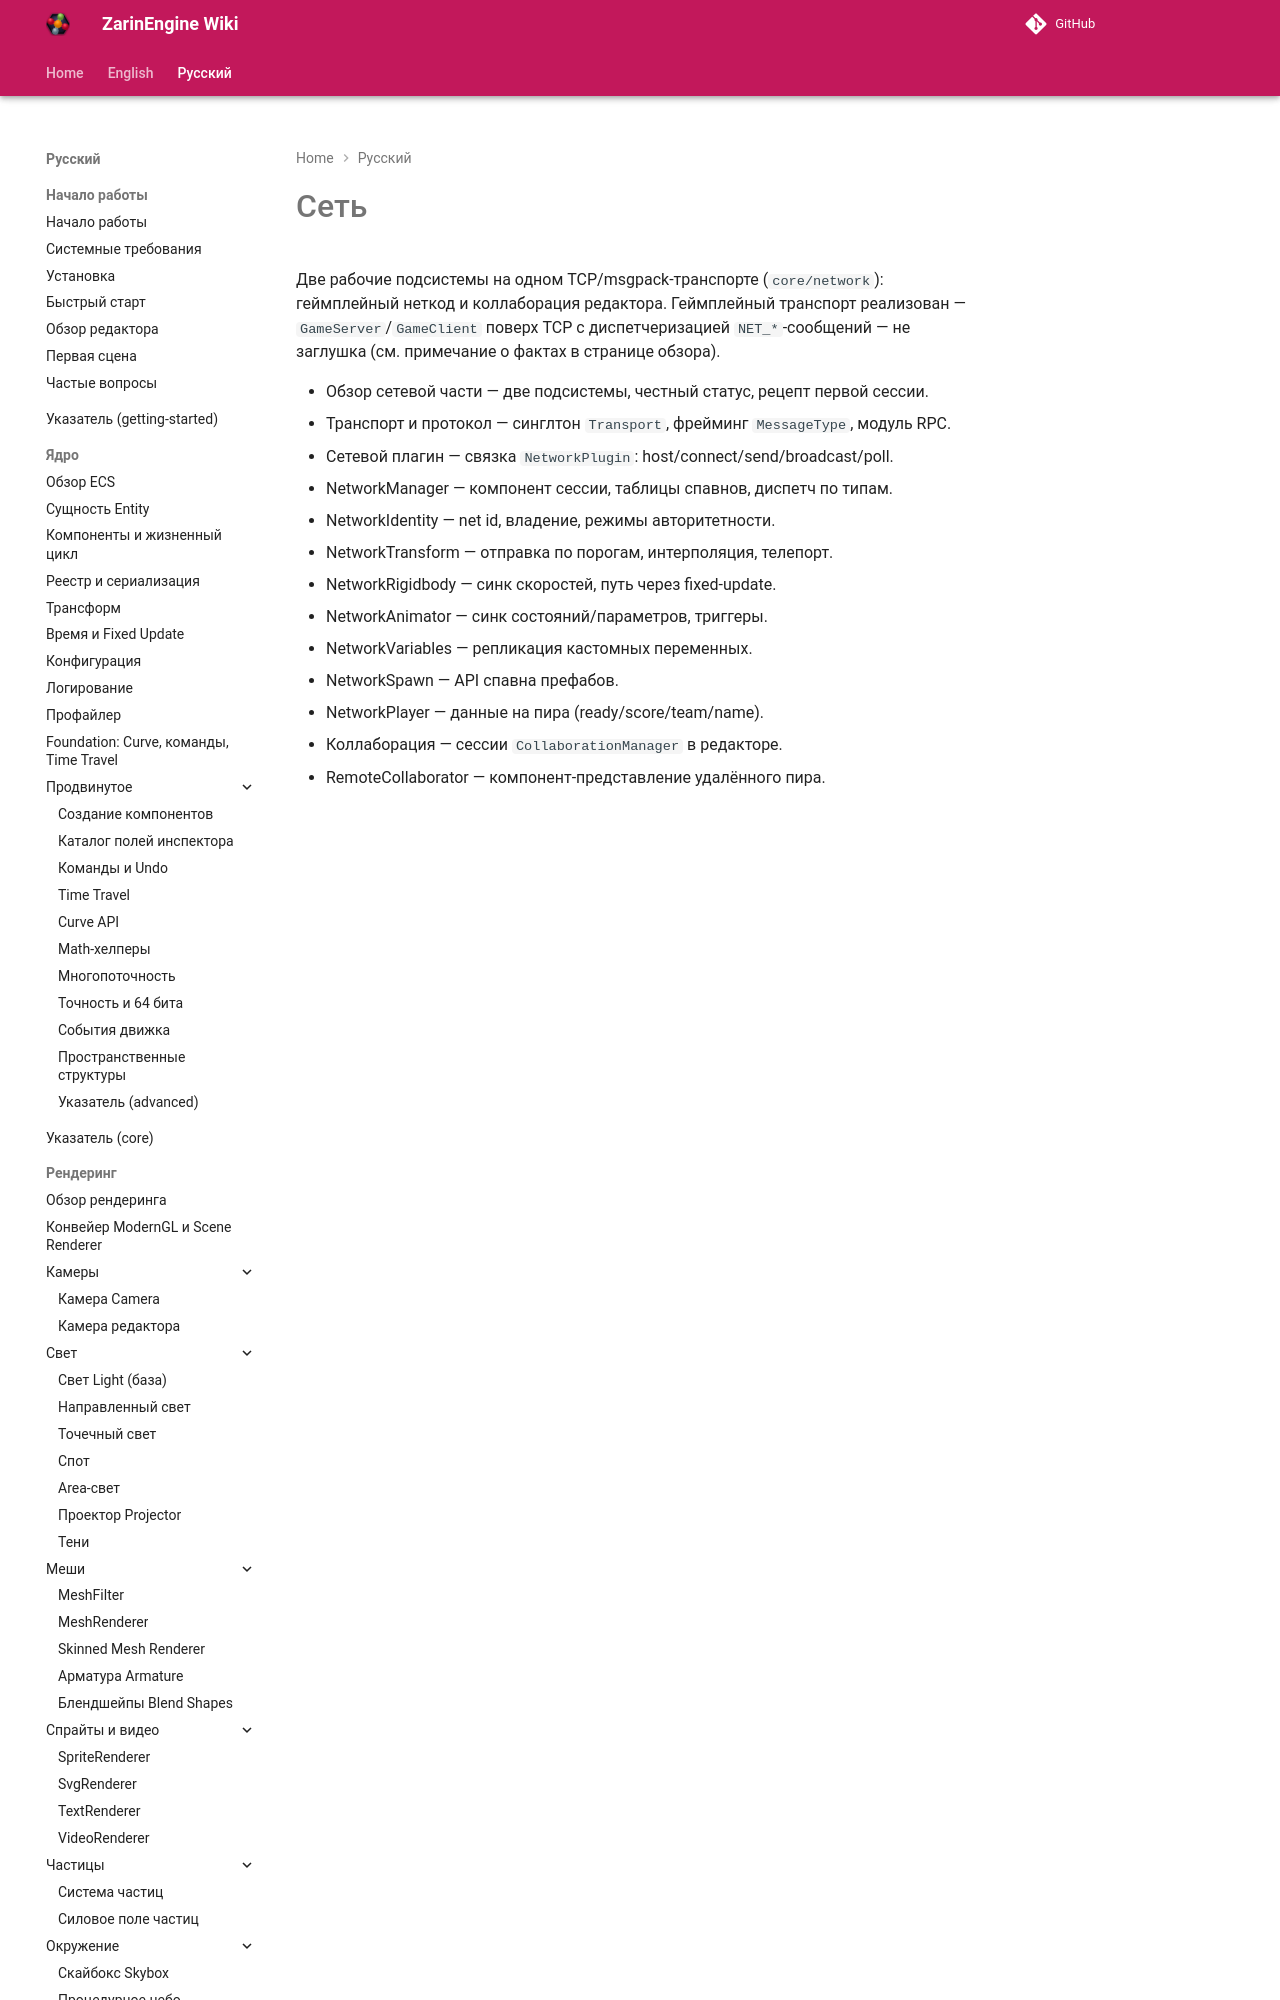

repository: EgorKonstrukt/ZarinEngineWiki · page: ru/networking/_section/index.html · generator: mkdocs

# Сеть

Две рабочие подсистемы на одном TCP/msgpack-транспорте (`core/network`): геймплейный неткод и коллаборация редактора. Геймплейный транспорт реализован — `GameServer`/`GameClient` поверх TCP с диспетчеризацией `
